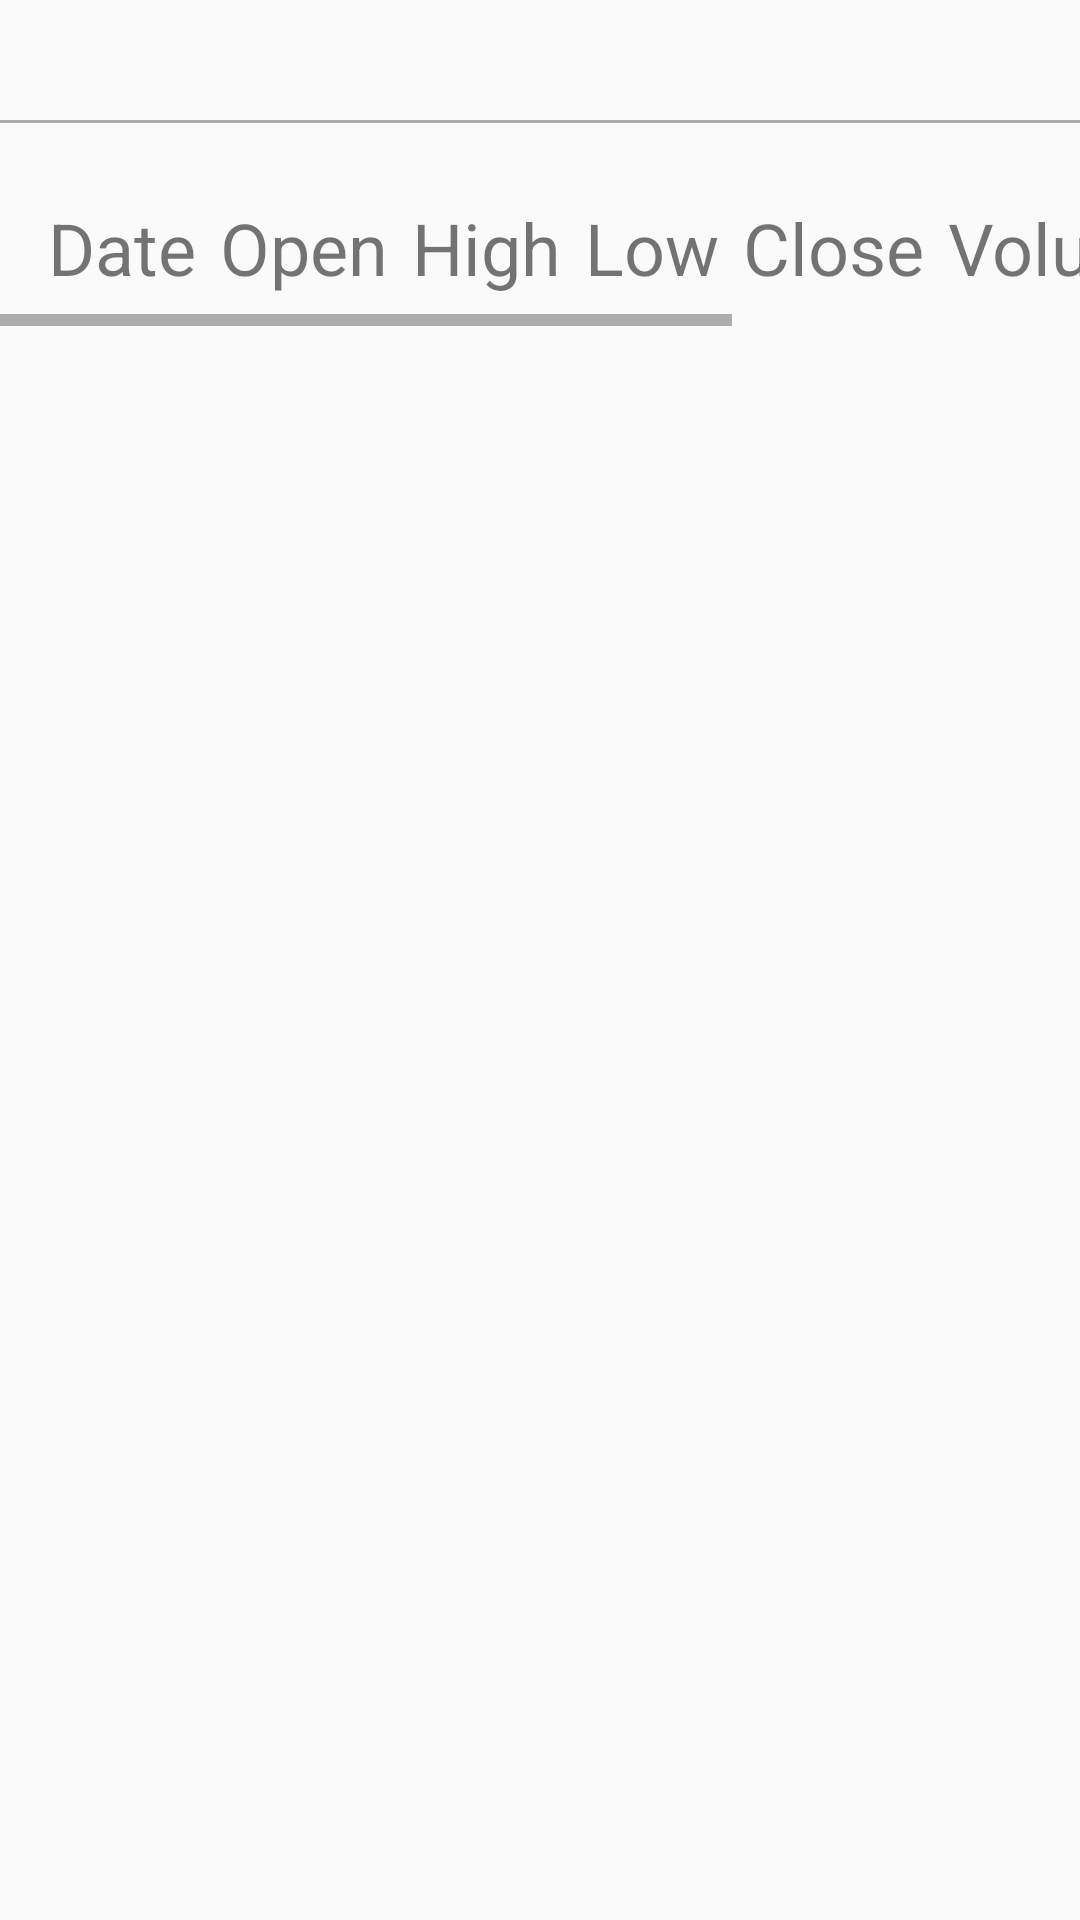

Layout XML and referenced resources for this Android screen:
<!-- AndroidManifest.xml: application theme AppTheme -->
<!-- res/layout/fragment_stock_data_display.xml -->
<?xml version="1.0" encoding="utf-8"?>
<android.support.constraint.ConstraintLayout xmlns:android="http://schemas.android.com/apk/res/android"
    xmlns:tools="http://schemas.android.com/tools"
    xmlns:app="http://schemas.android.com/apk/res-auto"
    android:layout_width="match_parent"
    android:layout_height="match_parent"
    tools:context=".StockDataDisplayFragment">

    <TextView
        android:id="@+id/stockDisplayText"
        android:layout_width="match_parent"
        android:layout_height="wrap_content"
        android:layout_marginTop="16dp"
        android:paddingTop="8dp"
        android:gravity="center"
        android:text=""
        android:textSize="@dimen/edit_text_size" />

    <View style="@style/Horizantal_Divider"
        app:layout_constraintBottom_toBottomOf="@+id/stockDisplayText"
        app:layout_constraintEnd_toEndOf="parent"
        app:layout_constraintStart_toStartOf="parent"
        app:layout_constraintTop_toBottomOf="@+id/stockDisplayText"></View>

    <include
        android:id="@+id/column_headers"
        layout="@layout/column_headers"
        android:layout_width="wrap_content"
        android:layout_height="wrap_content"
        android:layout_marginTop="16dp"
        app:layout_constraintEnd_toEndOf="parent"
        app:layout_constraintTop_toBottomOf="@+id/stockDisplayText"></include>


    <android.support.v7.widget.RecyclerView
        android:id="@+id/my_recycler_view"
        android:layout_width="wrap_content"
        android:layout_height="0dp"
        android:layout_marginStart="8dp"
        android:layout_marginTop="8dp"
        android:layout_marginEnd="8dp"
        android:layout_marginBottom="8dp"
        app:layout_constraintBottom_toBottomOf="parent"
        app:layout_constraintEnd_toEndOf="parent"
        app:layout_constraintHeight_percent=".6"
        app:layout_constraintStart_toStartOf="parent"
        app:layout_constraintTop_toBottomOf="@+id/column_headers"
        app:layout_constraintVertical_bias="0.085" />

</android.support.constraint.ConstraintLayout>
<!-- res/layout/column_headers.xml (included above) -->
<?xml version="1.0" encoding="utf-8"?>
<HorizontalScrollView
    xmlns:android="http://schemas.android.com/apk/res/android"
    android:id="@+id/horizontalScroll"
    android:layout_width="wrap_content"
    android:layout_height="wrap_content">

    <LinearLayout
        android:orientation="horizontal"
        android:layout_width="match_parent"
        android:layout_height="wrap_content"
        android:layout_marginStart="16dp"
        android:layout_marginEnd="16dp"
        android:paddingTop="10dp"
        android:paddingBottom="10dp">

        <TextView
            android:id="@+id/dateTextView"
            android:layout_width="wrap_content"
            android:layout_height="wrap_content"
            android:layout_marginEnd="8dp"
            android:text="@string/date"
            android:textSize="@dimen/table_text_size" />

        <TextView
            android:id="@+id/openTextView"
            android:layout_width="wrap_content"
            android:layout_height="wrap_content"
            android:layout_marginEnd="8dp"
            android:text="@string/open"
            android:textSize="@dimen/table_text_size" />

        <TextView
            android:id="@+id/highTextView"
            android:layout_width="wrap_content"
            android:layout_height="wrap_content"
            android:layout_marginEnd="8dp"
            android:text="@string/high"
            android:textSize="@dimen/table_text_size" />

        <TextView
            android:id="@+id/lowTextView"
            android:layout_width="wrap_content"
            android:layout_height="wrap_content"
            android:layout_marginEnd="8dp"
            android:text="@string/low"
            android:textSize="@dimen/table_text_size" />

        <TextView
            android:id="@+id/closeTextView"
            android:layout_width="wrap_content"
            android:layout_height="wrap_content"
            android:layout_marginEnd="8dp"
            android:text="@string/close"
            android:textSize="@dimen/table_text_size" />

        <TextView
            android:id="@+id/volumeTextView"
            android:layout_width="wrap_content"
            android:layout_height="wrap_content"
            android:layout_marginEnd="8dp"
            android:text="@string/volume"
            android:textSize="@dimen/table_text_size" />

        <TextView
            android:id="@+id/adjcloseTextView"
            android:layout_width="wrap_content"
            android:layout_height="wrap_content"
            android:layout_marginEnd="24dp"
            android:text="@string/adj_close"
            android:textSize="@dimen/table_text_size" />

    </LinearLayout>
</HorizontalScrollView>
<!-- resources referenced by this layout -->
<resources>
  <dimen name="edit_text_size">24sp</dimen>
  <dimen name="table_text_size">24sp</dimen>
  <string name="adj_close">Adj Close</string>
  <string name="close">Close</string>
  <string name="date">Date</string>
  <string name="high">High</string>
  <string name="low">Low</string>
  <string name="open">Open</string>
  <string name="volume">Volume</string>
  <style name="Horizantal_Divider">
          <item name="android:layout_width">match_parent</item>
          <item name="android:layout_height">1dp</item>
          <item name="android:background">@android:color/darker_gray</item>
      </style>
  <style name="AppTheme" parent="Theme.AppCompat.Light.DarkActionBar">
          
          <item name="colorPrimary">@color/colorPrimary</item>
          <item name="colorPrimaryDark">@color/colorPrimaryDark</item>
          <item name="colorAccent">@color/colorAccent</item>
      </style>
  <!-- not gathered from this repository: default colours our renderer supplied (Android Studio template values) -->
  <color name="colorPrimary">#FF6200EE</color>
  <color name="colorPrimaryDark">#FF3700B3</color>
  <color name="colorAccent">#FF03DAC5</color>
</resources>
